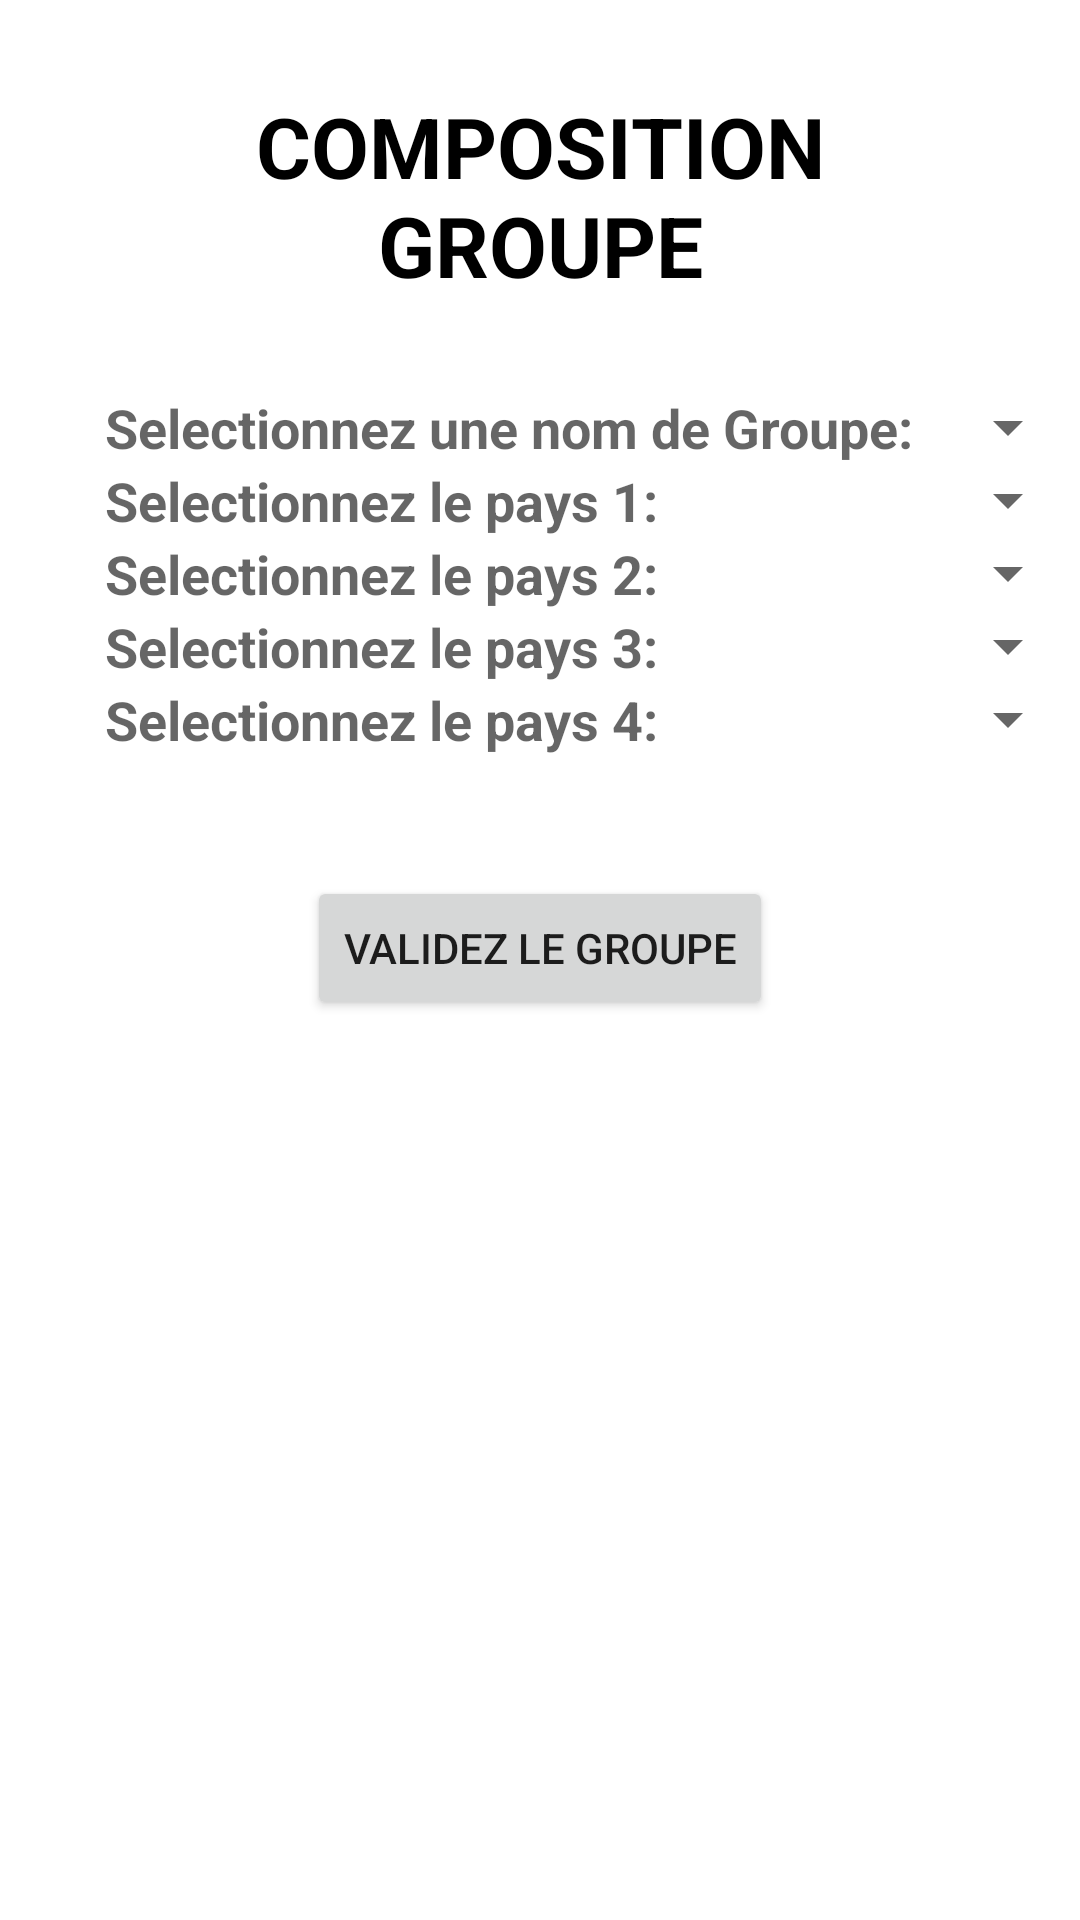

Android layout source for this screen:
<!-- AndroidManifest.xml: application theme Theme.Football_Score -->
<!-- res/layout/fragment_composition_group.xml -->
<?xml version="1.0" encoding="utf-8"?>
<LinearLayout
    xmlns:android="http://schemas.android.com/apk/res/android"
    android:layout_width="match_parent"
    android:layout_height="match_parent"
    android:orientation="vertical">

    <TextView
        android:layout_width="match_parent"
        android:layout_height="wrap_content"
        android:text="COMPOSITION GROUPE"
        android:textStyle="bold"
        android:gravity="center"
        android:textSize="28sp"
        android:textColor="@color/black"
        android:layout_margin="30dp" />


    <LinearLayout
        android:layout_width="match_parent"
        android:layout_height="wrap_content"
        android:orientation="horizontal">

        <TextView
            android:id="@+id/compositionNameGroupe"
            android:layout_width="wrap_content"
            android:layout_height="wrap_content"
            android:textStyle="bold"
            android:layout_marginLeft="35dp"
            android:textSize="18sp"
            android:hint="Selectionnez une nom de Groupe: "
            android:textColor="@color/purple_700"/>

        <Spinner
            android:id="@+id/spinner1"
            android:layout_width="match_parent"
            android:layout_height="wrap_content" />


    </LinearLayout>
    <LinearLayout
        android:layout_width="match_parent"
        android:layout_height="wrap_content"
        android:orientation="horizontal">

        <TextView
            android:id="@+id/compositionNameTeamOne"
            android:layout_width="wrap_content"
            android:layout_height="wrap_content"
            android:textStyle="bold"
            android:layout_marginLeft="35dp"
            android:textSize="18sp"
            android:hint="Selectionnez le pays 1: "
            android:textColor="@color/purple_700"/>

        <Spinner
            android:id="@+id/spinner2"
            android:layout_width="match_parent"
            android:layout_height="wrap_content"/>


    </LinearLayout>
    <LinearLayout
        android:layout_width="match_parent"
        android:layout_height="wrap_content"
        android:orientation="horizontal">

        <TextView
            android:id="@+id/compositionNameTeamTwo"
            android:layout_width="wrap_content"
            android:layout_height="wrap_content"
            android:textStyle="bold"
            android:layout_marginLeft="35dp"
            android:textSize="18sp"
            android:hint="Selectionnez le pays 2: "
            android:textColor="@color/purple_700"/>

        <Spinner
            android:id="@+id/spinner3"
            android:layout_width="match_parent"
            android:layout_height="wrap_content" />


    </LinearLayout>
    <LinearLayout
        android:layout_width="match_parent"
        android:layout_height="wrap_content"
        android:orientation="horizontal">

        <TextView
            android:id="@+id/compositionNameTeamThree"
            android:layout_width="wrap_content"
            android:layout_height="wrap_content"
            android:textStyle="bold"
            android:layout_marginLeft="35dp"
            android:textSize="18sp"
            android:hint="Selectionnez le pays 3: "
            android:textColor="@color/purple_700"/>

        <Spinner
            android:id="@+id/spinner4"
            android:layout_width="match_parent"
            android:layout_height="wrap_content" />

    </LinearLayout>
    <LinearLayout
        android:layout_width="match_parent"
        android:layout_height="wrap_content"
        android:orientation="horizontal">

        <TextView
            android:id="@+id/compositionNameTeamFour"
            android:layout_width="wrap_content"
            android:layout_height="wrap_content"
            android:textStyle="bold"
            android:layout_marginLeft="35dp"
            android:textSize="18sp"
            android:hint="Selectionnez le pays 4: "
            android:textColor="@color/purple_700"/>

        <Spinner
            android:id="@+id/spinner5"
            android:layout_width="match_parent"
            android:layout_height="wrap_content" />

    </LinearLayout>

    <Button
        android:layout_marginTop="40dp"
        android:id="@+id/btnSaveGroupe"
        android:layout_width="wrap_content"
        android:layout_height="wrap_content"
        android:layout_gravity="center"
        android:text="Validez Le Groupe"/>
</LinearLayout>
<!-- resources referenced by this layout -->
<resources>
  <style name="Theme.Football_Score" parent="Theme.MaterialComponents.DayNight.DarkActionBar">
          
          <item name="colorPrimary">@color/purple_500</item>
          <item name="colorPrimaryVariant">@color/purple_700</item>
          <item name="colorOnPrimary">@color/white</item>
          
          <item name="colorSecondary">@color/teal_200</item>
          <item name="colorSecondaryVariant">@color/teal_700</item>
          <item name="colorOnSecondary">@color/black</item>
          
          <item name="android:statusBarColor" tools:targetApi="l">?attr/colorPrimaryVariant</item>
          
      </style>
  <!-- not gathered from this repository: default colours our renderer supplied (Android Studio template values) -->
  <color name="purple_500">#FF6200EE</color>
  <color name="purple_700">#FF3700B3</color>
  <color name="teal_200">#FF03DAC5</color>
  <color name="teal_700">#FF018786</color>
  <color name="black">#FF000000</color>
  <color name="white">#FFFFFFFF</color>
</resources>
